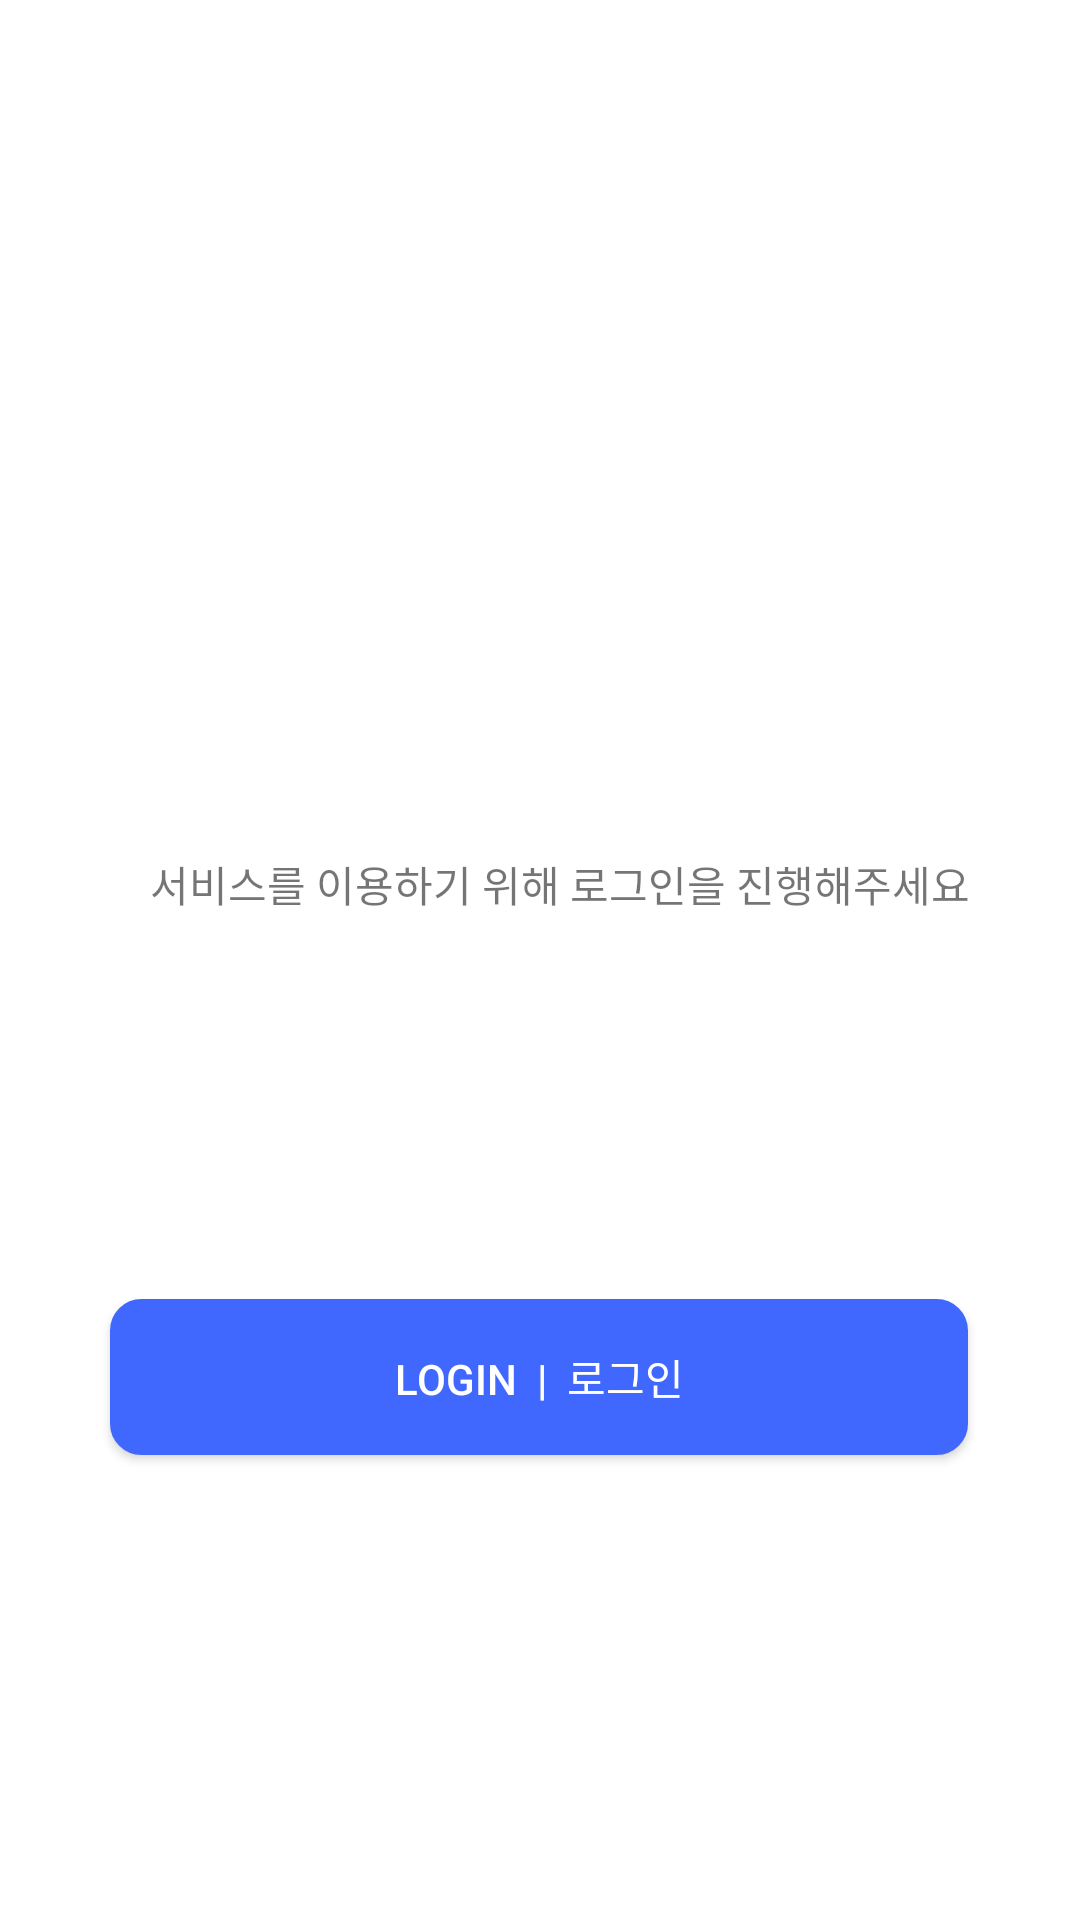

Write the Android layout XML for this screen, with the resource values it uses.
<!-- AndroidManifest.xml: application theme Theme.Hackaton2023_1 -->
<!-- res/layout/activity_sign_in.xml -->
<?xml version="1.0" encoding="utf-8"?>
<androidx.constraintlayout.widget.ConstraintLayout xmlns:android="http://schemas.android.com/apk/res/android"
    xmlns:app="http://schemas.android.com/apk/res-auto"
    xmlns:tools="http://schemas.android.com/tools"
    android:layout_width="match_parent"
    android:layout_height="match_parent">

    <android.widget.Button
        android:id="@+id/signupBT2"
        android:layout_width="286dp"
        android:layout_height="52dp"
        android:layout_marginStart="62dp"
        android:layout_marginEnd="63dp"
        android:layout_marginBottom="100dp"
        android:background="@drawable/border_button2"
        android:text="LOGIN  |  로그인"
        android:textColor="@color/white"
        app:layout_constraintBottom_toBottomOf="parent"
        app:layout_constraintEnd_toEndOf="parent"
        app:layout_constraintStart_toStartOf="parent"
        app:layout_constraintTop_toBottomOf="@+id/Password"
        tools:ignore="MissingConstraints" />

    <ImageView
        android:id="@+id/LoginLogo"
        android:layout_width="wrap_content"
        android:layout_height="wrap_content"
        android:layout_marginTop="254dp"
        android:layout_marginEnd="200dp"
        android:src="@drawable/LoginLogo"
        app:layout_constraintBottom_toTopOf="@+id/LoginComment"
        app:layout_constraintEnd_toEndOf="parent"
        app:layout_constraintStart_toStartOf="parent"
        app:layout_constraintTop_toTopOf="parent" />

    <TextView
        android:id="@+id/LoginComment"
        android:layout_width="wrap_content"
        android:layout_height="wrap_content"
        android:layout_marginStart="50dp"
        android:layout_marginEnd="88dp"
        android:layout_marginBottom="108dp"
        android:text="서비스를 이용하기 위해 로그인을 진행해주세요"
        app:layout_constraintBottom_toTopOf="@+id/ID"
        app:layout_constraintEnd_toEndOf="parent"
        app:layout_constraintHorizontal_bias="0.0"
        app:layout_constraintStart_toStartOf="parent"
        app:layout_constraintTop_toBottomOf="@+id/LoginLogo" />

    <EditText
        android:id="@+id/ID"
        android:layout_width="310dp"
        android:layout_height="48dp"
        android:layout_marginStart="50dp"
        android:layout_marginTop="424dp"
        android:layout_marginEnd="50dp"
        android:layout_marginBottom="41dp"
        android:hint="ID"
        android:textSize="15sp"
        app:layout_constraintBottom_toTopOf="@+id/Password"
        app:layout_constraintEnd_toEndOf="parent"
        app:layout_constraintStart_toStartOf="parent"
        app:layout_constraintTop_toTopOf="parent" />

    <EditText
        android:id="@+id/Password"
        android:layout_width="310dp"
        android:layout_height="48dp"
        android:layout_marginStart="50dp"
        android:layout_marginTop="508dp"
        android:layout_marginEnd="50dp"
        android:layout_marginBottom="344dp"
        android:hint="Password"
        android:textsize="15sp"
        app:layout_constraintBottom_toBottomOf="parent"
        app:layout_constraintEnd_toEndOf="parent"
        app:layout_constraintStart_toStartOf="parent"
        app:layout_constraintTop_toTopOf="parent" />



</androidx.constraintlayout.widget.ConstraintLayout>
<!-- resources referenced by this layout -->
<resources>
  <color name="white">#FFFFFFFF</color>
  <!-- drawable border_button2 (drawable) -->
  <shape xmlns:android="http://schemas.android.com/apk/res/android" >
  
      <solid android:color="#4068FE" />
  
      <stroke
          android:width="1dp"
          android:color="#4068FE" />
      <corners
          android:topLeftRadius="10dp"
          android:topRightRadius="10dp"
          android:bottomLeftRadius="10dp"
          android:bottomRightRadius="10dp"  />
  
  </shape>
  <style name="Theme.Hackaton2023_1" parent="Theme.MaterialComponents.DayNight.DarkActionBar">
          
          <item name="colorPrimary">@color/purple_500</item>
          <item name="colorPrimaryVariant">@color/purple_700</item>
          <item name="colorOnPrimary">@color/white</item>
          
          <item name="colorSecondary">@color/teal_200</item>
          <item name="colorSecondaryVariant">@color/teal_700</item>
          <item name="colorOnSecondary">@color/black</item>
          
          <item name="android:statusBarColor">?attr/colorPrimaryVariant</item>
          
      </style>
  <color name="purple_500">#FF6200EE</color>
  <color name="purple_700">#FF3700B3</color>
  <color name="teal_200">#FF03DAC5</color>
  <color name="teal_700">#FF018786</color>
  <color name="black">#FF000000</color>
</resources>
